Run: headless pygame with SDL's dummy video driver; simulated clock (each Clock.tick advances the game by its frame time, no real sleeping); random seed 0; keys injected as events and as key.get_pressed() state; mouse plan: one left click at the window centre at the start of phase 2, then a move to the lower-right quarter at the start of phase 3.
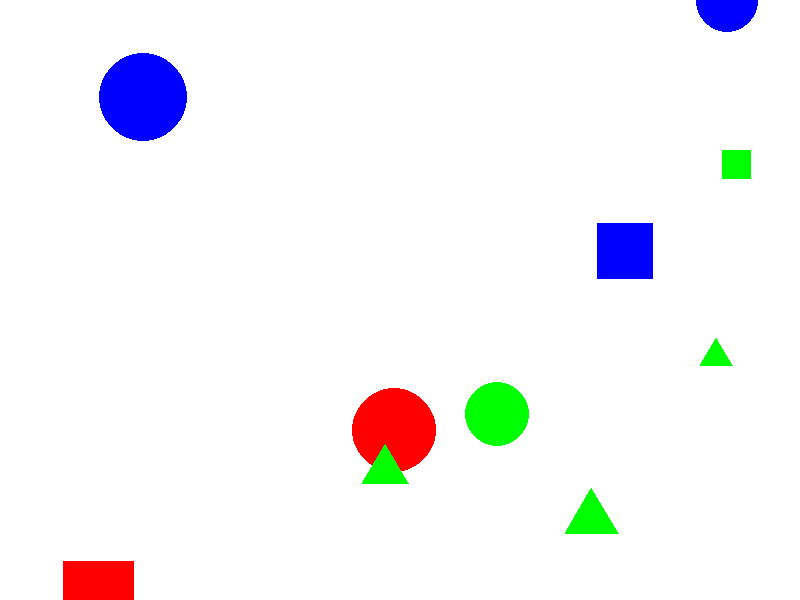
Frame 1 of 4 · flips 1–60 · no input
Frame 2 of 4 · flips 61–180 · clicked the window centre · tapped SPACE, RETURN · held RIGHT (→), D · screen unchanged from frame 1, image omitted
Frame 3 of 4 · flips 181–300 · moved the mouse to the lower-right quarter · held DOWN (↓), S · screen unchanged from frame 2, image omitted
Frame 4 of 4 · flips 301–420 · held LEFT (←), A, UP (↑), W · screen unchanged from frame 3, image omitted

The pygame program that drew these frames:

import pygame
import random
import math

# Initialize Pygame
pygame.init()

# Constants
WINDOW_WIDTH = 800
WINDOW_HEIGHT = 600
SHAPE_COLORS = [(255, 0, 0), (0, 255, 0), (0, 0, 255)]  # Red, Green, Blue
SHAPES = ["Square", "Circle", "Triangle"]
FPS = 60

# Create the window
screen = pygame.display.set_mode((WINDOW_WIDTH, WINDOW_HEIGHT))
pygame.display.set_caption("Shape Clicker")

# Font for displaying area
font = pygame.font.Font(None, 36)

# Shape base class
class Shape:
    def __init__(self, x, y, color):
        self.x = x
        self.y = y
        self.color = color

    def draw(self, surface):
        pass

    def get_type(self):
        pass

    def get_area(self):
        pass

    def clicked_inside(self, click_x, click_y):
        pass

# Square class
class Square(Shape):
    def __init__(self, x, y, color, side_length):
        super().__init__(x, y, color)
        self.side_length = side_length

    def draw(self, surface):
        pygame.draw.rect(surface, self.color, (self.x, self.y, self.side_length, self.side_length))

    def get_type(self):
        return "Square"

    def get_area(self):
        return self.side_length ** 2

    def clicked_inside(self, click_x, click_y):
        return self.x <= click_x <= self.x + self.side_length and self.y <= click_y <= self.y + self.side_length

# Circle class
class Circle(Shape):
    def __init__(self, x, y, color, radius):
        super().__init__(x, y, color)
        self.radius = radius

    def draw(self, surface):
        pygame.draw.circle(surface, self.color, (self.x, self.y), self.radius)

    def get_type(self):
        return "Circle"

    def get_area(self):
        return math.pi * self.radius ** 2

    def clicked_inside(self, click_x, click_y):
        distance = math.sqrt((self.x - click_x) ** 2 + (self.y - click_y) ** 2)
        return distance <= self.radius

# Triangle class
class Triangle(Shape):
    def __init__(self, x, y, color, side_length):
        super().__init__(x, y, color)
        self.side_length = side_length

    def draw(self, surface):
        height = (math.sqrt(3) / 2) * self.side_length
        points = [(self.x, self.y + height), (self.x + self.side_length, self.y + height),
                  (self.x + self.side_length / 2, self.y)]
        pygame.draw.polygon(surface, self.color, points)

    def get_type(self):
        return "Triangle"

    def get_area(self):
        return (math.sqrt(3) / 4) * self.side_length ** 2

    def clicked_inside(self, click_x, click_y):
        # Check if the point is inside the triangle using barycentric coordinates
        height = (math.sqrt(3) / 2) * self.side_length
        p0 = (self.x, self.y + height)
        p1 = (self.x + self.side_length, self.y + height)
        p2 = (self.x + self.side_length / 2, self.y)

        v0 = (p2[0] - p0[0], p2[1] - p0[1])
        v1 = (p1[0] - p0[0], p1[1] - p0[1])
        v2 = (click_x - p0[0], click_y - p0[1])

        dot00 = v0[0] * v0[0] + v0[1] * v0[1]
        dot01 = v0[0] * v1[0] + v0[1] * v1[1]
        dot02 = v0[0] * v2[0] + v0[1] * v2[1]
        dot11 = v1[0] * v1[0] + v1[1] * v1[1]
        dot12 = v1[0] * v2[0] + v1[1] * v2[1]

        inv_denom = 1 / (dot00 * dot11 - dot01 * dot01)
        u = (dot11 * dot02 - dot01 * dot12) * inv_denom
        v = (dot00 * dot12 - dot01 * dot02) * inv_denom

        return (u >= 0) and (v >= 0) and (u + v <= 1)

# Main loop
shapes = []

for _ in range(10):
    x = random.randint(0, WINDOW_WIDTH)
    y = random.randint(0, WINDOW_HEIGHT)
    color = random.choice(SHAPE_COLORS)
    shape_type = random.choice(SHAPES)
    
    if shape_type == "Square":
        shape = Square(x, y, color, random.randint(20, 100))
    elif shape_type == "Circle":
        shape = Circle(x, y, color, random.randint(10, 50))
    elif shape_type == "Triangle":
        shape = Triangle(x, y, color, random.randint(20, 100))
    
    shapes.append(shape)

clicked_shape = None  # Stores the clicked shape

running = True
while running:
    for event in pygame.event.get():
        if event.type == pygame.QUIT:
            running = False

        if event.type == pygame.MOUSEBUTTONDOWN and event.button == 1:
            click_x, click_y = pygame.mouse.get_pos()
            for shape in shapes:
                if shape.clicked_inside(click_x, click_y):
                    clicked_shape = shape  # Store the clicked shape
                    break
            else:
                clicked_shape = None  # Reset if no shape is clicked

    screen.fill((255, 255, 255))
    for shape in shapes:
        shape.draw(screen)

    if clicked_shape:
        area_text = f"Area: {clicked_shape.get_area():.2f}"
        text_surface = font.render(area_text, True, (0, 0, 0))
        screen.blit(text_surface, (10, 10))

    pygame.display.update()
    pygame.time.Clock().tick(FPS)

pygame.quit()
